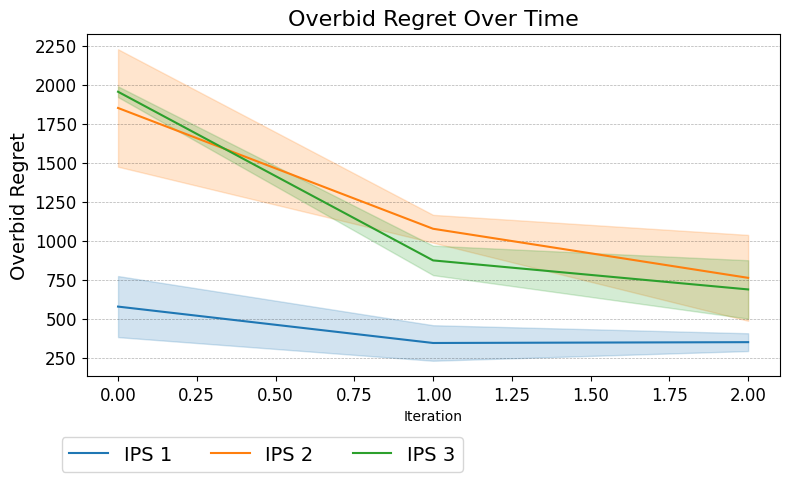

Source data for this figure (header and first rows):
Run, Agent, Iteration, Overbid Regret
0, IPS 1, 0, 381
0, IPS 1, 1, 457.4
0, IPS 1, 2, 291.7
0, IPS 2, 0, 2228
0, IPS 2, 1, 987
0, IPS 2, 2, 485.9
0, IPS 3, 0, 1921
0, IPS 3, 1, 778.7
0, IPS 3, 2, 874.2
1, IPS 1, 0, 772.8
1, IPS 1, 1, 229.5
1, IPS 1, 2, 405.8
1, IPS 2, 0, 1474
1, IPS 2, 1, 1165
1, IPS 2, 2, 1037
1, IPS 3, 0, 1989
1, IPS 3, 1, 967.7
1, IPS 3, 2, 499.8
